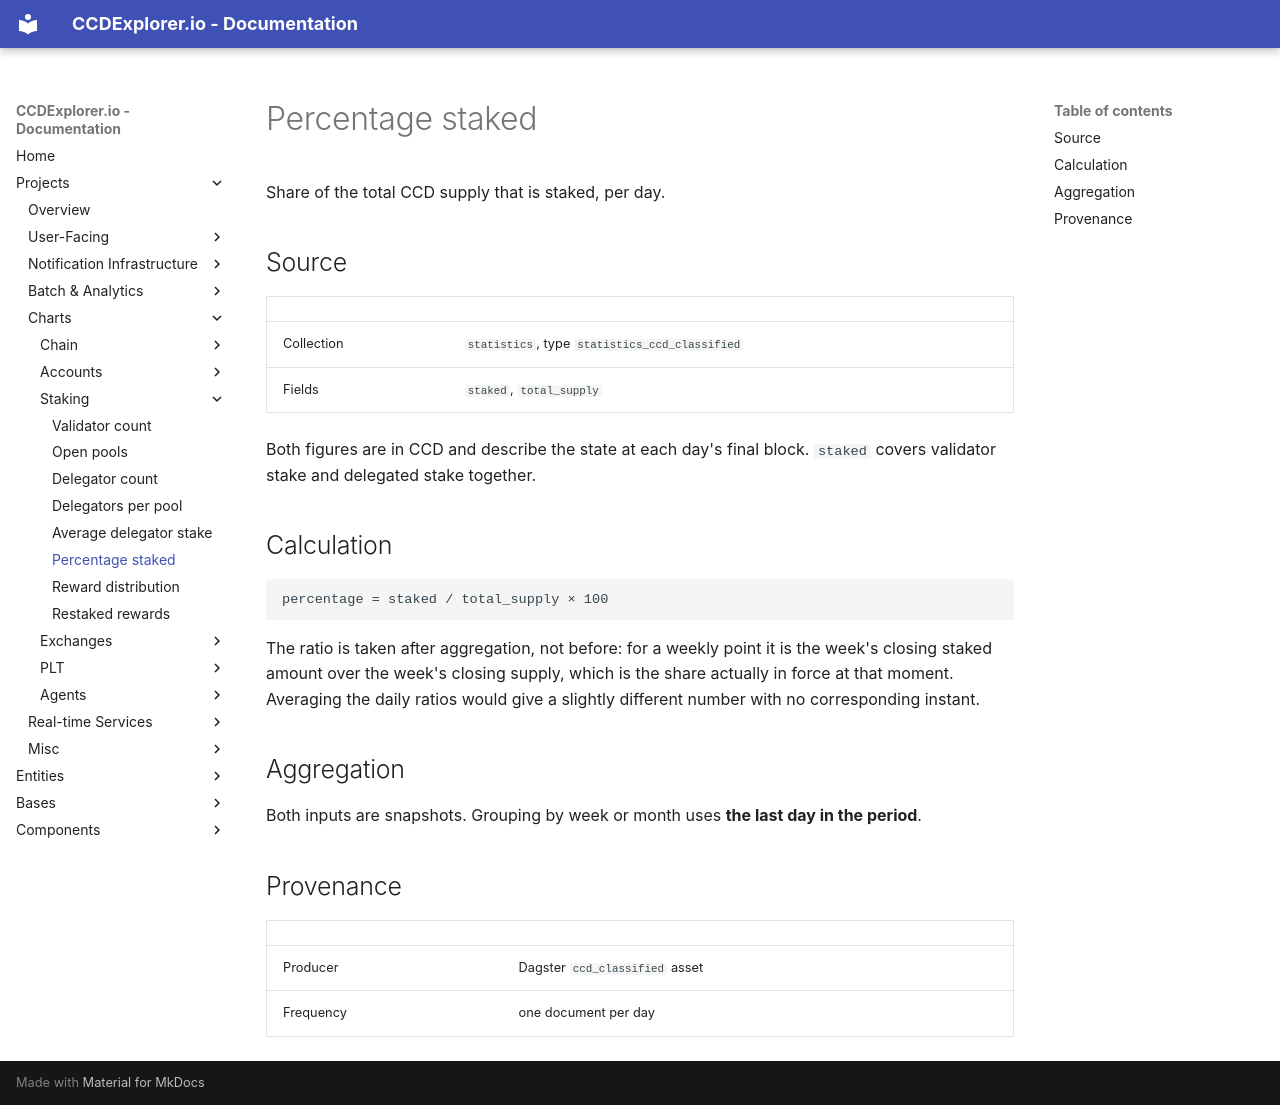

repository: ccdexplorer/ccdexplorer · page: charts/staking_percentage_staked/index.html · generator: mkdocs

# Percentage staked

Share of the total CCD supply that is staked, per day.

## Source

| | |
|---|---|
| Collection | `statistics`, type `statistics_ccd_classified` |
| Fields | `staked`, `total_supply` |

Both figures are in CCD and describe the state at each day's final block.
`staked` covers validator stake and delegated stake together.

## Calculation

```
percentage = staked / total_supply × 100
```

The ratio is taken after aggregation, not before: for a weekly point it is the
week's closing staked amount over the week's closing supply, which is the
share actually in force at that moment. Averaging the daily ratios would give
a slightly different number with no corresponding instant.

## Aggregation

Both inputs are snapshots. Grouping by week or month uses **the last day in
the period**.

## Provenance

| | |
|---|---|
| Producer | Dagster `ccd_classified` asset |
| Frequency | one document per day |
